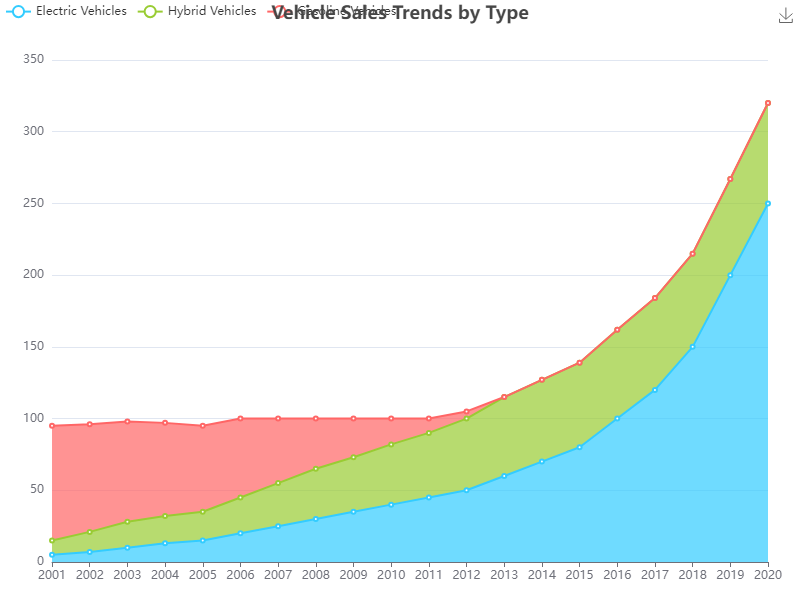

The table this chart was drawn from, first rows:
Year, Electric Vehicles, Hybrid Vehicles, Gasoline Vehicles
2001, 5, 10, 80
2002, 7, 14, 75
2003, 10, 18, 70
2004, 13, 19, 65
2005, 15, 20, 60
2006, 20, 25, 55
2007, 25, 30, 45
2008, 30, 35, 35
2009, 35, 38, 27
2010, 40, 42, 18
2011, 45, 45, 10
2012, 50, 50, 5
2013, 60, 55, 0
2014, 70, 57, 0
2015, 80, 59, 0
2016, 100, 62, 0
2017, 120, 64, 0
2018, 150, 65, 0
2019, 200, 67, 0
2020, 250, 70, 0
